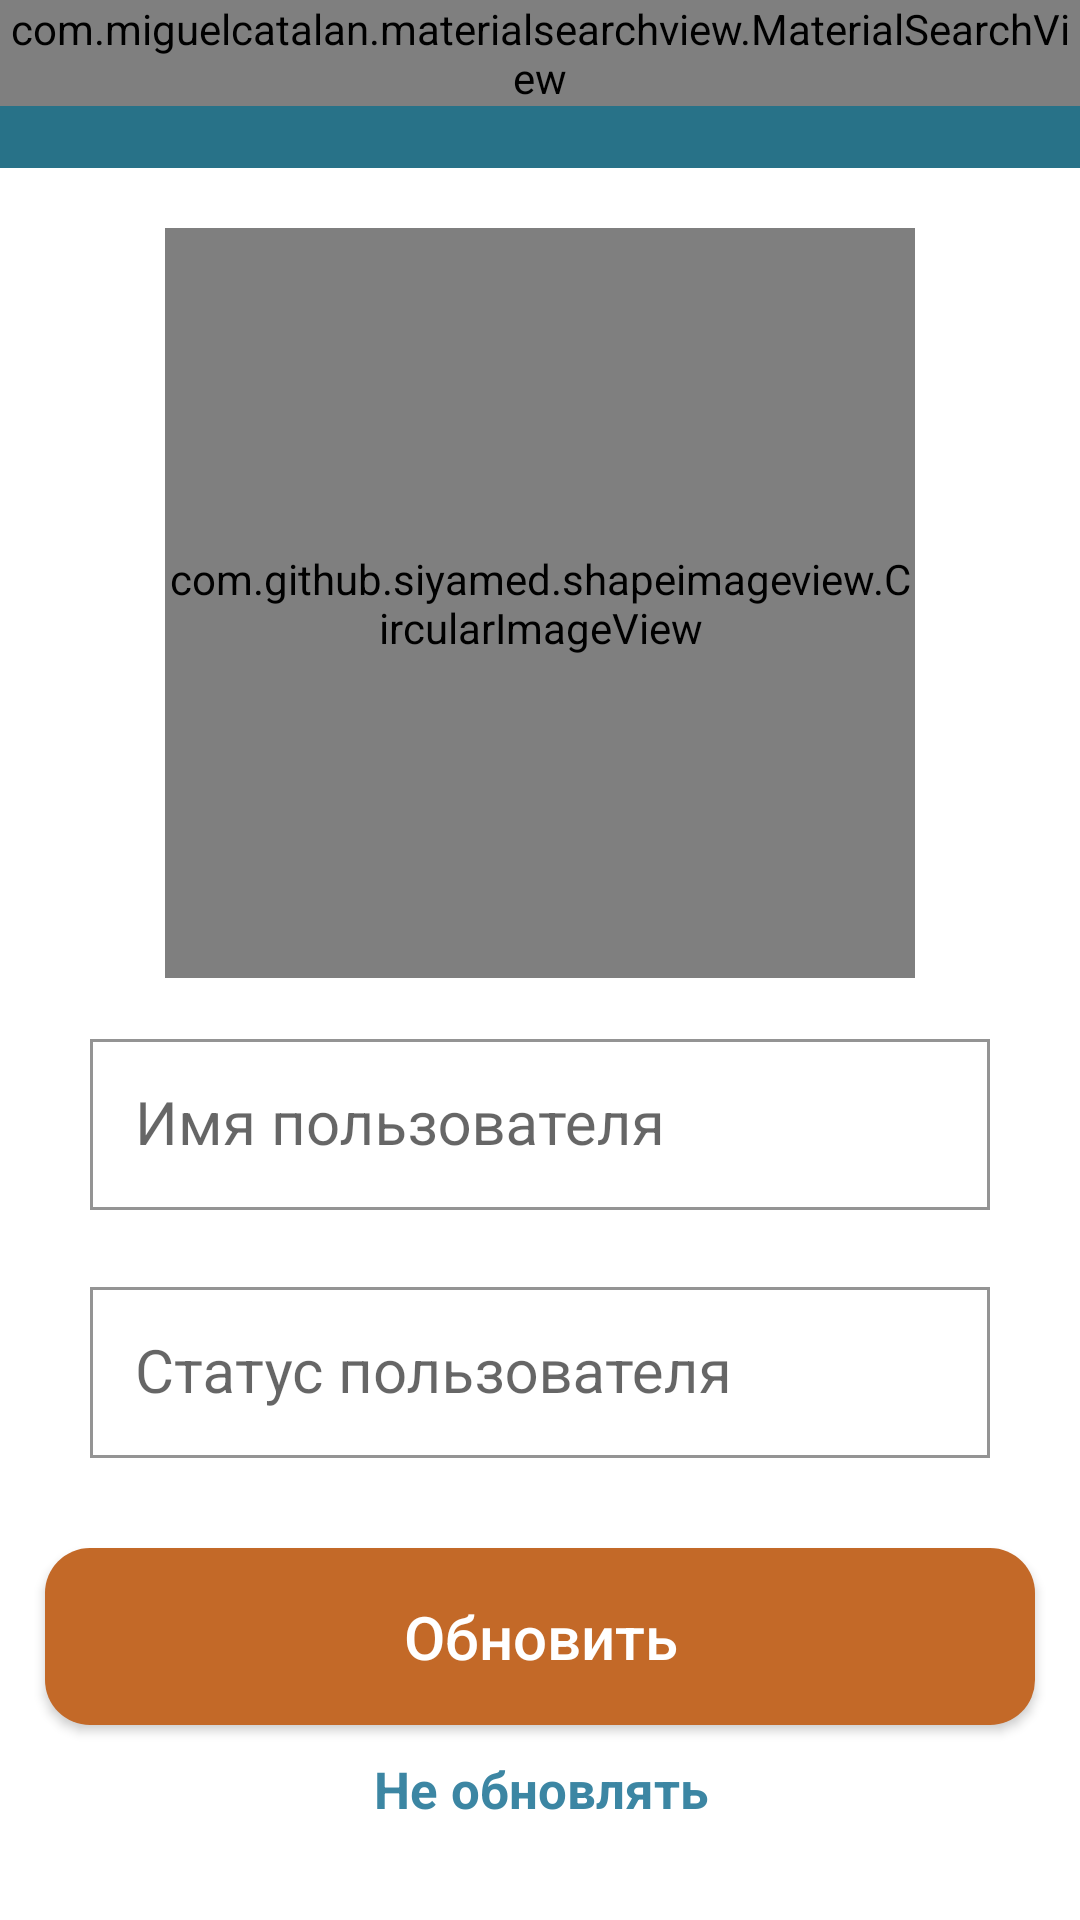

Write the Android layout XML for this screen, with the resource values it uses.
<!-- AndroidManifest.xml: application theme AppTheme -->
<!-- res/layout/activity_setting.xml -->
<?xml version="1.0" encoding="utf-8"?>
<RelativeLayout xmlns:android="http://schemas.android.com/apk/res/android"
    xmlns:app="http://schemas.android.com/apk/res-auto"
    xmlns:tools="http://schemas.android.com/tools"
    android:layout_width="match_parent"
    android:layout_height="match_parent"
    android:background="@android:color/white"
    tools:context=".Activity.SettingActivity">

    <include android:id="@+id/settings_toolbar"
        layout="@layout/toolbar_main"/>

    <com.github.siyamed.shapeimageview.CircularImageView
        android:id="@+id/setting_user_image"
        android:layout_width="250dp"
        android:layout_height="250dp"
        android:src="@drawable/profile_image"
        android:layout_below="@id/settings_toolbar"
        app:siBorderWidth="1dp"
        app:siBorderColor="@android:color/white"
        android:layout_marginTop="20sp"
        android:layout_centerHorizontal="true">
    </com.github.siyamed.shapeimageview.CircularImageView>

    <com.google.android.material.textfield.TextInputLayout
        android:id="@+id/setting_user_name_layout"
        android:layout_width="match_parent"
        android:layout_height="wrap_content"
        android:layout_below="@id/setting_user_image"
        android:layout_marginLeft="15dp"
        android:layout_marginRight="15dp"
        android:hint="@string/setting_hint_name"
        android:inputType="text"
        android:padding="15dp"
        android:textColor="@android:color/black"
        app:boxBackgroundMode="outline"
        app:boxStrokeColor="@color/colorAccent">

        <com.google.android.material.textfield.TextInputEditText
            android:id="@+id/setting_user_name"
            android:layout_width="match_parent"
            android:layout_height="wrap_content"
            android:inputType="textCapSentences"
            android:padding="15dp"
            android:background="@null"
            android:textSize="20sp"/>

    </com.google.android.material.textfield.TextInputLayout>

    <com.google.android.material.textfield.TextInputLayout
        android:id="@+id/setting_user_status_layout"
        android:layout_width="match_parent"
        android:layout_height="wrap_content"
        android:layout_below="@id/setting_user_name_layout"
        android:layout_marginLeft="15dp"
        android:layout_marginTop="-10dp"
        android:layout_marginRight="15dp"
        android:hint="@string/setting_hint_status"
        android:inputType="text"
        android:padding="15dp"
        android:textColor="@android:color/black"
        app:boxBackgroundMode="outline"
        app:boxStrokeColor="@color/colorAccent">

        <com.google.android.material.textfield.TextInputEditText
            android:id="@+id/setting_user_status"
            android:layout_width="match_parent"
            android:layout_height="wrap_content"
            android:inputType="textCapSentences"
            android:padding="15dp"
            android:background="@null"
            android:textSize="20sp"/>

    </com.google.android.material.textfield.TextInputLayout>

    <Button
        android:id="@+id/setting_update"
        android:layout_width="match_parent"
        android:layout_height="wrap_content"
        android:layout_below="@id/setting_user_status_layout"
        android:layout_marginTop="15dp"
        android:text="@string/setting_button_update"
        android:textColor="@android:color/white"
        android:background="@drawable/background_accept_button"
        android:layout_marginLeft="15dp"
        android:layout_marginRight="15dp"
        android:textAllCaps="false"
        android:textSize="20sp"
        android:padding="16dp">
    </Button>

    <TextView
        android:id="@+id/settings_not_update"
        android:layout_width="match_parent"
        android:layout_height="wrap_content"
        android:layout_below="@id/setting_update"
        android:layout_alignParentStart="true"
        android:layout_marginLeft="20dp"
        android:layout_marginTop="5dp"
        android:layout_marginRight="20dp"
        android:padding="5dp"
        android:text="@string/setting_hint_not_update"
        android:textAlignment="center"
        android:textColor="@color/colorHeaderRegistry"
        android:textSize="17sp"
        android:textStyle="bold">
    </TextView>

</RelativeLayout>
<!-- res/layout/toolbar_main.xml (included above) -->
<?xml version="1.0" encoding="utf-8"?>
<RelativeLayout
    xmlns:android="http://schemas.android.com/apk/res/android"
    xmlns:app="http://schemas.android.com/apk/res-auto"
    android:layout_width="match_parent"
    android:layout_height="?attr/actionBarSize">

    <androidx.appcompat.widget.Toolbar
        android:id="@+id/main_toolbar"
        android:layout_width="match_parent"
        android:layout_height="?attr/actionBarSize"
        app:theme="@style/ThemeOverlay.AppCompat.Dark.ActionBar"
        android:fitsSystemWindows="true"
        app:menu="@menu/main_toolbar_menu"
        android:background="@color/colorPrimary">
    </androidx.appcompat.widget.Toolbar>

    <com.miguelcatalan.materialsearchview.MaterialSearchView
        android:id="@+id/main_toolbar_search"
        android:layout_width="match_parent"
        android:layout_height="wrap_content"
        android:textColor="@android:color/white"
        android:textColorHint="@android:color/darker_gray"
        app:searchBackIcon="@drawable/ic_arrow_back"
        app:searchCloseIcon="@drawable/ic_close"
        app:searchBackground="@color/colorPrimary"/>

</RelativeLayout>
<!-- resources referenced by this layout -->
<resources>
  <color name="colorAccent">#BD2C28</color>
  <color name="colorHeaderRegistry">#3C86A3</color>
  <color name="colorPrimary">#287288</color>
  <!-- drawable background_accept_button (drawable) -->
  <?xml version="1.0" encoding="utf-8"?>
  <shape xmlns:android="http://schemas.android.com/apk/res/android">
  
      <solid android:color="@color/colorApplyButton"/>
  
      <corners android:radius="15dp"/>
  
  </shape>
  <!-- drawable profile_image (drawable) -->
  <vector xmlns:android="http://schemas.android.com/apk/res/android"
      android:width="30dp"
      android:height="23.5dp"
      android:viewportWidth="30"
      android:viewportHeight="23.5">
    <path
        android:pathData="M15,5m-5,0a5,5 0,1 1,10 0a5,5 0,1 1,-10 0"
        android:fillColor="#717578"/>
    <path
        android:pathData="M2.5,16.5L27.5,16.5A2.5,2.5 0,0 1,30 19L30,21A2.5,2.5 0,0 1,27.5 23.5L2.5,23.5A2.5,2.5 0,0 1,0 21L0,19A2.5,2.5 0,0 1,2.5 16.5z"
        android:fillColor="#717578"/>
  </vector>
  <string name="setting_button_update">Обновить</string>
  <string name="setting_hint_name">Имя пользователя</string>
  <string name="setting_hint_not_update">Не обновлять</string>
  <string name="setting_hint_status">Статус пользователя</string>
  <style name="AppTheme" parent="Theme.AppCompat.Light.NoActionBar">
          
          <item name="colorPrimary">@color/colorPrimary</item>
          <item name="colorPrimaryDark">@color/colorPrimaryDark</item>
          <item name="colorAccent">@color/colorAccent</item>
          <item name="colorControlHighlight">@color/colorRipple</item>
      </style>
  <color name="colorApplyButton">#C36928</color>
  <color name="colorPrimaryDark">#2C5B6D</color>
  <color name="colorRipple">#443C86A3</color>
</resources>
